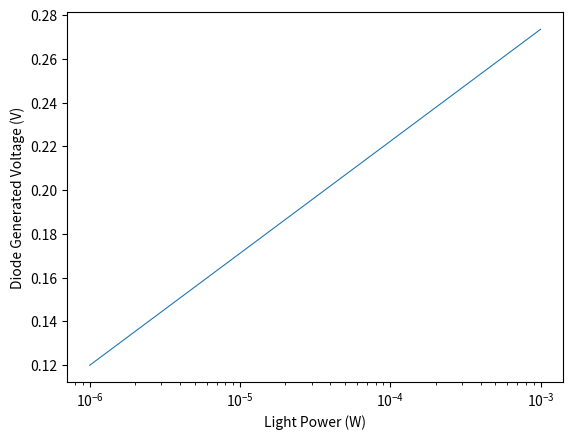

Write the Python code that produced this figure.
import numpy as np
import matplotlib.pyplot as plt
import scipy.constants as const

""" Model a photodiode response curve of different parameters"""

kb = const.k     # Boltzmann constant ()
q = const.e      # elementary charge (C)
T = 258.0               # Temperature (°K)
Vt = kb * T / q         # Thermal Voltage (V)
print(Vt)
Id = 1 * 10**-9         # Dark current (A)
Phi = 1 * 10**-6        # Radiant Flux (W)
rPhi = 0.22             # Efficiency (A/W)

flux = np.linspace(Phi, 1000*Phi, 2000)
Vp = Vt*np.log(flux * rPhi / Id)

plt.semilogx(flux, Vp, linewidth=0.8)
plt.xlabel("Light Power (W)")
plt.ylabel("Diode Generated Voltage (V)")
plt.show()
